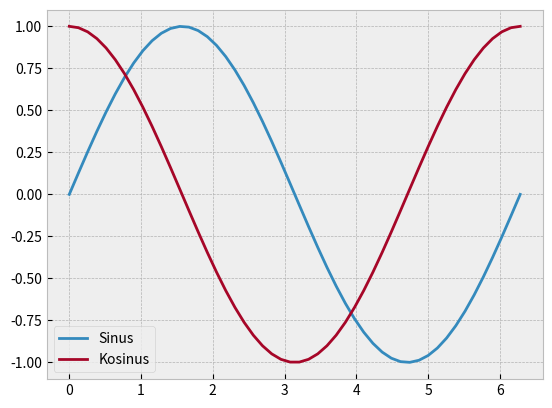

This figure's Python source:
# -*- coding: utf-8 -*-
"""Anpassung des Plotstyles mittels style sheets.

Matplotlib bietet mit den sogenannten style sheets [0] einen
komfortablen Weg an, das Aussehen von Plots zu manipulieren.  Diese
ermöglichen es die Parameter zur Darstellung seiner Abbildungen zentral
zu definieren und in seinen Skripten zu laden.  Auf diese Weise ist es
sehr einfach Abbildungen den gewünschten Look zu verleihen oder diesen
zu ändern.

[0] http://matplotlib.org/users/style_sheets.html
"""

import numpy as np
import matplotlib.pyplot as plt


# Liste der verfügbaren styles.
print(plt.style.available)

# Setzen eines matplotlib styles.
plt.style.use('bmh')

x = np.linspace(0, 2*np.pi, 50)

fig, ax = plt.subplots()
ax.plot(x, np.sin(x), label='Sinus')
ax.plot(x, np.cos(x), label='Kosinus')
ax.legend()

plt.show()
